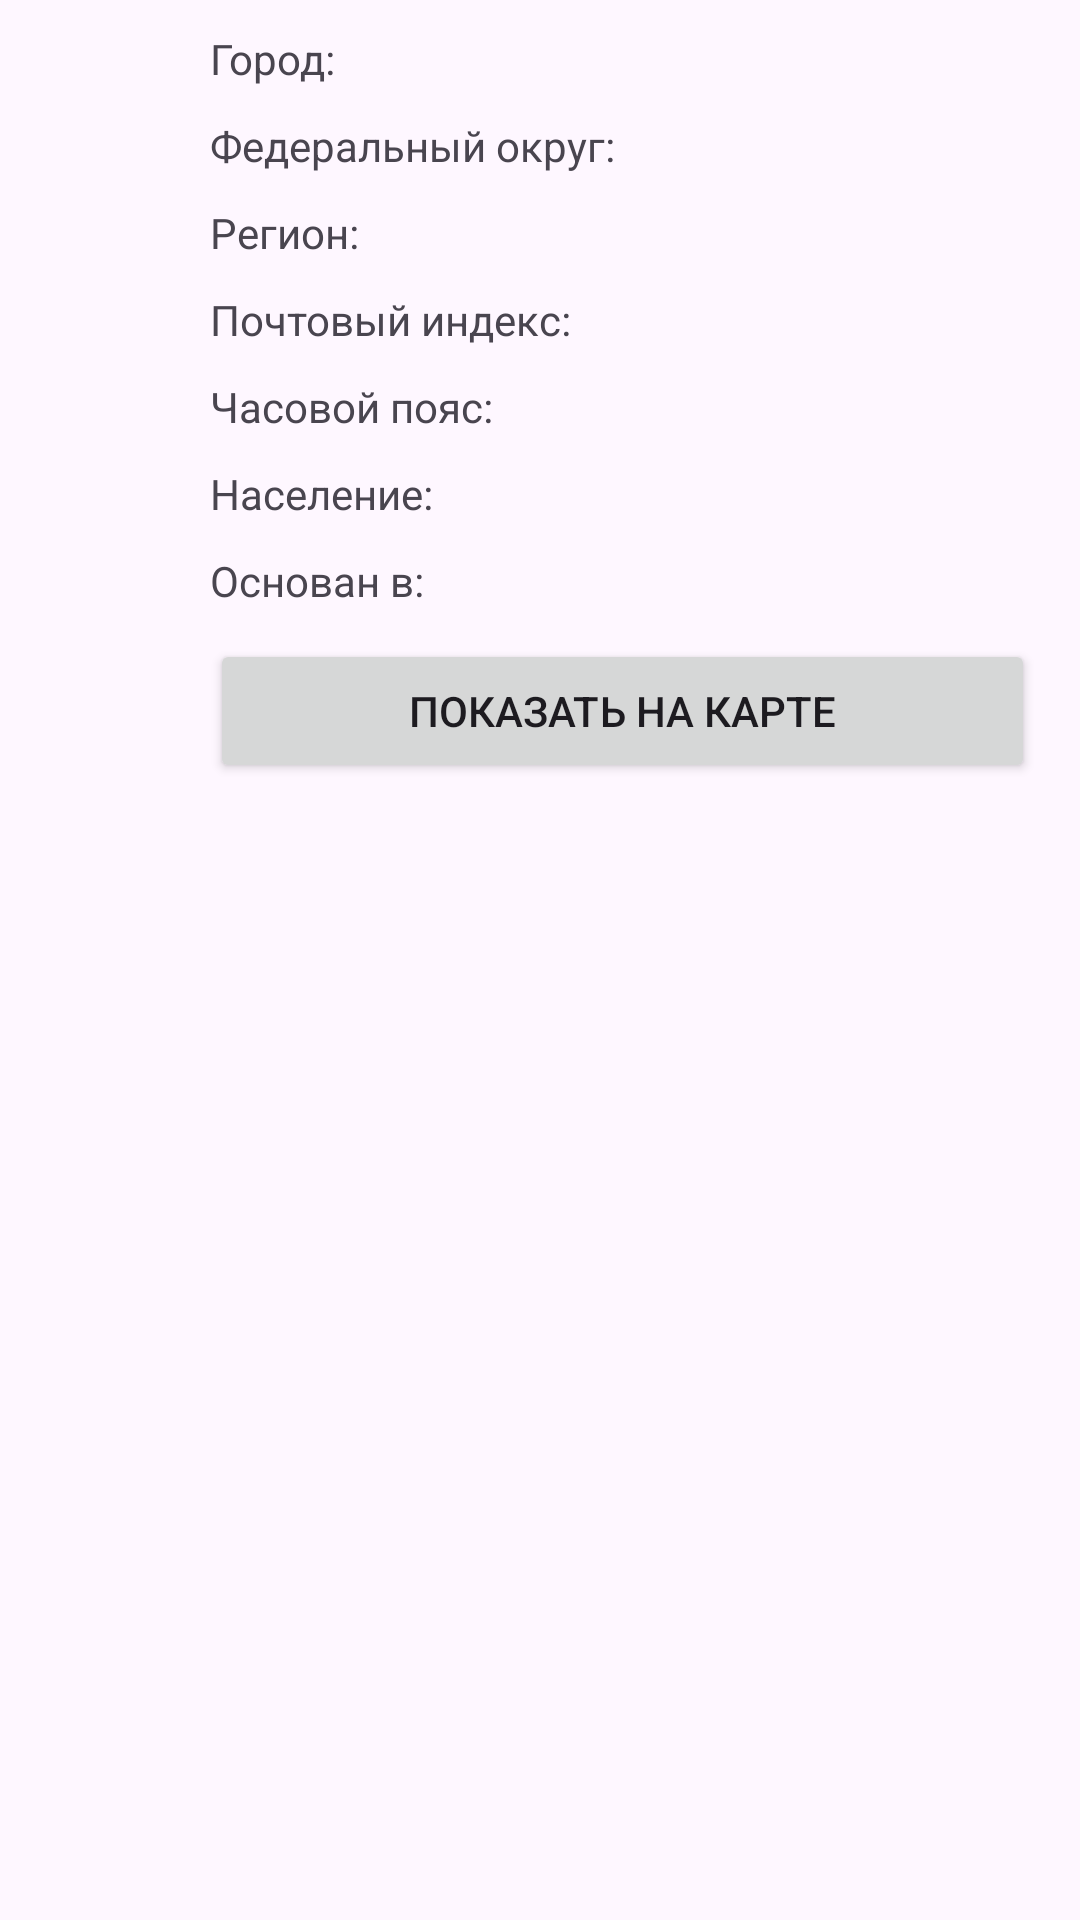

Android layout source for this screen:
<!-- AndroidManifest.xml: application theme Theme.Lab14 -->
<!-- res/layout/fragment_chosen_city.xml -->
<?xml version="1.0" encoding="utf-8"?>
<FrameLayout xmlns:android="http://schemas.android.com/apk/res/android"
             xmlns:tools="http://schemas.android.com/tools"
             android:layout_width="match_parent"
             android:layout_height="match_parent"
             tools:context=".ChosenCity">

	<androidx.constraintlayout.widget.ConstraintLayout
			xmlns:android="http://schemas.android.com/apk/res/android"
			xmlns:tools="http://schemas.android.com/tools"
			xmlns:app="http://schemas.android.com/apk/res-auto"
			android:id="@+id/main"
			android:layout_width="match_parent"
			android:layout_height="match_parent"
			tools:context=".MainActivity">

		<Button
				android:text="@string/openMapButton"
				android:layout_width="@dimen/buttonWidth"
				android:layout_height="wrap_content"
				android:id="@+id/openMapButton"
				android:layout_marginTop="@dimen/mainActivityMargin"
				app:layout_constraintStart_toStartOf="@id/tvFoundedLabel"
				app:layout_constraintTop_toBottomOf="@id/tvFoundedLabel"/>

		<TextView
				android:text="@string/city"
				android:layout_width="wrap_content"
				android:layout_height="wrap_content"
				android:id="@+id/tvCityLabel"
				android:layout_marginTop="@dimen/mainActivityMargin"
				app:layout_constraintTop_toTopOf="parent"
				android:layout_marginBottom="@dimen/mainActivityMargin"
				android:layout_marginStart="@dimen/startMargin"
				app:layout_constraintStart_toStartOf="parent"/>

		<TextView
				android:text="@string/federalDistrict"
				android:layout_width="wrap_content"
				android:layout_height="wrap_content"
				android:id="@+id/tvFederalDistrictLabel"
				android:layout_marginTop="@dimen/mainActivityMargin"
				app:layout_constraintTop_toBottomOf="@+id/tvCityLabel"
				android:layout_marginBottom="@dimen/mainActivityMargin"
				app:layout_constraintStart_toStartOf="@+id/tvCityLabel"/>

		<TextView
				android:text="@string/region"
				android:layout_width="wrap_content"
				android:layout_height="wrap_content"
				android:id="@+id/tvRegionLabel"
				android:layout_marginTop="@dimen/mainActivityMargin"
				app:layout_constraintTop_toBottomOf="@+id/tvFederalDistrictLabel"
				android:layout_marginBottom="@dimen/mainActivityMargin"
				app:layout_constraintStart_toStartOf="@+id/tvCityLabel"/>

		<TextView
				android:text="@string/postCode"
				android:layout_width="wrap_content"
				android:layout_height="wrap_content"
				android:id="@+id/tvPostCodeLabel"
				android:layout_marginTop="@dimen/mainActivityMargin"
				app:layout_constraintTop_toBottomOf="@+id/tvRegionLabel"
				android:layout_marginBottom="@dimen/mainActivityMargin"
				app:layout_constraintStart_toStartOf="@+id/tvCityLabel"/>

		<TextView
				android:text="@string/timeZone"
				android:layout_width="wrap_content"
				android:layout_height="wrap_content"
				android:id="@+id/tvTimeZoneLabel"
				android:layout_marginTop="@dimen/mainActivityMargin"
				app:layout_constraintTop_toBottomOf="@+id/tvPostCodeLabel"
				android:layout_marginBottom="@dimen/mainActivityMargin"
				app:layout_constraintStart_toStartOf="@+id/tvCityLabel"/>

		<TextView
				android:text="@string/population"
				android:layout_width="wrap_content"
				android:layout_height="wrap_content"
				android:id="@+id/tvPopulationLabel"
				android:layout_marginTop="@dimen/mainActivityMargin"
				app:layout_constraintTop_toBottomOf="@+id/tvTimeZoneLabel"
				app:layout_constraintStart_toStartOf="@+id/tvCityLabel"/>

		<TextView
				android:text="@string/founded"
				android:layout_width="wrap_content"
				android:layout_height="wrap_content"
				android:id="@+id/tvFoundedLabel"
				android:layout_marginTop="@dimen/mainActivityMargin"
				app:layout_constraintTop_toBottomOf="@+id/tvPopulationLabel"
				android:layout_marginBottom="@dimen/mainActivityMargin"
				app:layout_constraintStart_toStartOf="@+id/tvCityLabel"/>
	</androidx.constraintlayout.widget.ConstraintLayout>

</FrameLayout>
<!-- resources referenced by this layout -->
<resources>
  <dimen name="buttonWidth">275sp</dimen>
  <dimen name="mainActivityMargin">10dp</dimen>
  <dimen name="startMargin">70dp</dimen>
  <string name="city">Город:</string>
  <string name="federalDistrict">Федеральный округ:</string>
  <string name="founded">Основан в:</string>
  <string name="openMapButton">Показать на карте</string>
  <string name="population">Население:</string>
  <string name="postCode">Почтовый индекс:</string>
  <string name="region">Регион:</string>
  <string name="timeZone">Часовой пояс:</string>
  <style name="Theme.Lab14" parent="Base.Theme.Lab14" />
  <style name="Base.Theme.Lab14" parent="Theme.Material3.DayNight.NoActionBar">
  		
  		
  	</style>
</resources>
